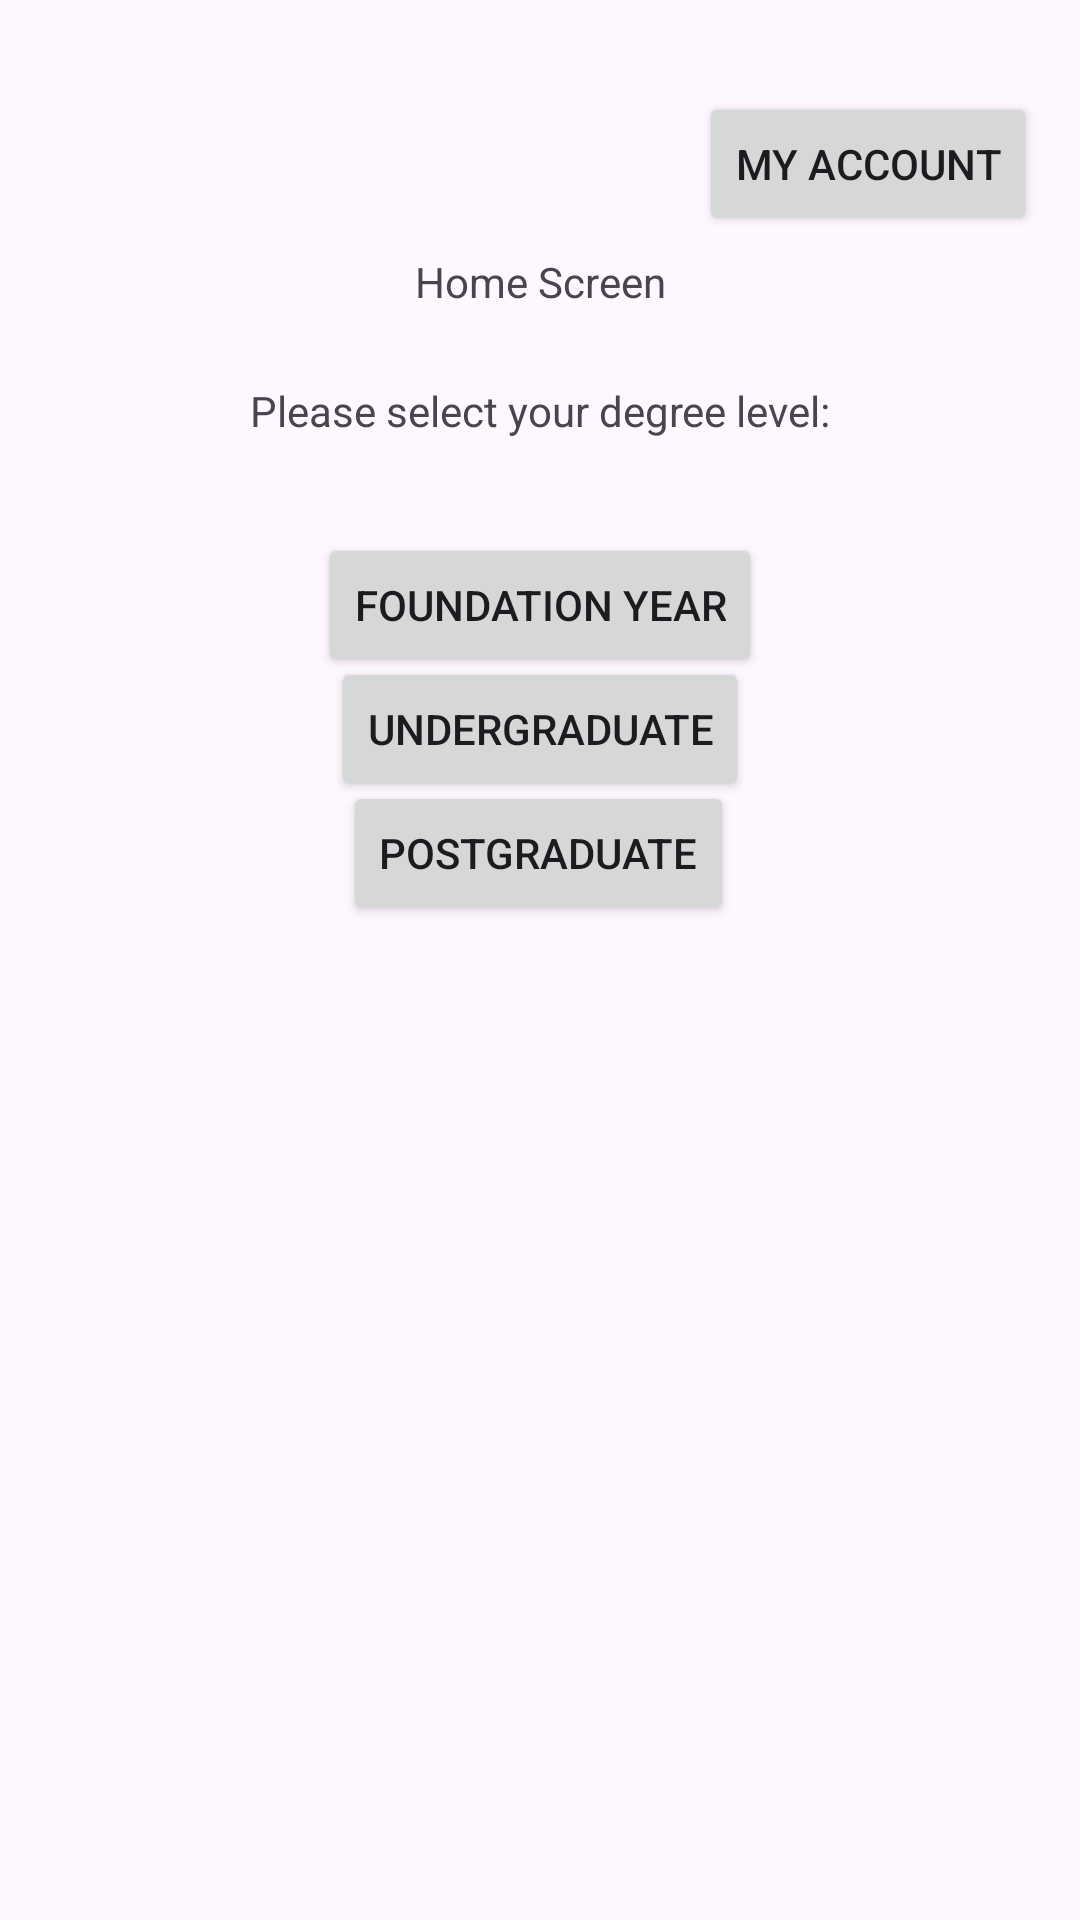

Layout XML and referenced resources for this Android screen:
<!-- AndroidManifest.xml: application theme Theme.DegreeTrackerApp -->
<!-- res/layout/activity_home_screen.xml -->
<?xml version="1.0" encoding="utf-8"?>
<androidx.constraintlayout.widget.ConstraintLayout xmlns:android="http://schemas.android.com/apk/res/android"
    xmlns:app="http://schemas.android.com/apk/res-auto"
    xmlns:tools="http://schemas.android.com/tools"
    android:id="@+id/main"
    android:layout_width="match_parent"
    android:layout_height="match_parent"
    tools:context=".HomeScreen">

    <Button
        android:id="@+id/homeScreenAccountButton"
        android:layout_width="wrap_content"
        android:layout_height="wrap_content"
        android:onClick="linkAccountScreen"
        android:text="My Account"
        app:layout_constraintBottom_toBottomOf="parent"
        app:layout_constraintEnd_toEndOf="parent"
        app:layout_constraintHorizontal_bias="0.942"
        app:layout_constraintStart_toStartOf="parent"
        app:layout_constraintTop_toTopOf="parent"
        app:layout_constraintVertical_bias="0.052" />

    <TextView
        android:id="@+id/homeScreenTitle"
        android:layout_width="wrap_content"
        android:layout_height="wrap_content"
        android:text="Home Screen"
        app:layout_constraintBottom_toBottomOf="parent"
        app:layout_constraintEnd_toEndOf="parent"
        app:layout_constraintStart_toStartOf="parent"
        app:layout_constraintTop_toTopOf="parent"
        app:layout_constraintVertical_bias="0.136" />

    <TextView
        android:id="@+id/homeScreenInfo"
        android:layout_width="wrap_content"
        android:layout_height="wrap_content"
        android:text="Please select your degree level:"
        app:layout_constraintBottom_toBottomOf="parent"
        app:layout_constraintEnd_toEndOf="parent"
        app:layout_constraintStart_toStartOf="parent"
        app:layout_constraintTop_toTopOf="parent"
        app:layout_constraintVertical_bias="0.205" />

    <Button
        android:id="@+id/homeScreenFoundationButton"
        android:layout_width="wrap_content"
        android:layout_height="wrap_content"
        android:text="Foundation Year"
        android:onClick="linkFoundationCalc"
        app:layout_constraintBottom_toBottomOf="parent"
        app:layout_constraintEnd_toEndOf="parent"
        app:layout_constraintStart_toStartOf="parent"
        app:layout_constraintTop_toTopOf="parent"
        app:layout_constraintVertical_bias="0.3" />

    <Button
        android:id="@+id/homeScreenUndergradButton"
        android:layout_width="wrap_content"
        android:layout_height="wrap_content"
        android:text="Undergraduate"
        android:onClick="linkUndergradCalc"
        app:layout_constraintBottom_toBottomOf="parent"
        app:layout_constraintEnd_toEndOf="parent"
        app:layout_constraintStart_toStartOf="parent"
        app:layout_constraintTop_toTopOf="parent"
        app:layout_constraintVertical_bias="0.37" />

    <Button
        android:id="@+id/homeScreenPostgradButton"
        android:layout_width="wrap_content"
        android:layout_height="wrap_content"
        android:text="Postgraduate"
        android:onClick="linkPostgradCalc"
        app:layout_constraintBottom_toBottomOf="parent"
        app:layout_constraintEnd_toEndOf="parent"
        app:layout_constraintHorizontal_bias="0.498"
        app:layout_constraintStart_toStartOf="parent"
        app:layout_constraintTop_toTopOf="parent"
        app:layout_constraintVertical_bias="0.44" />
</androidx.constraintlayout.widget.ConstraintLayout>
<!-- resources referenced by this layout -->
<resources>
  <style name="Theme.DegreeTrackerApp" parent="Base.Theme.DegreeTrackerApp" />
  <style name="Base.Theme.DegreeTrackerApp" parent="Theme.Material3.DayNight.NoActionBar">
          
          
      </style>
</resources>
